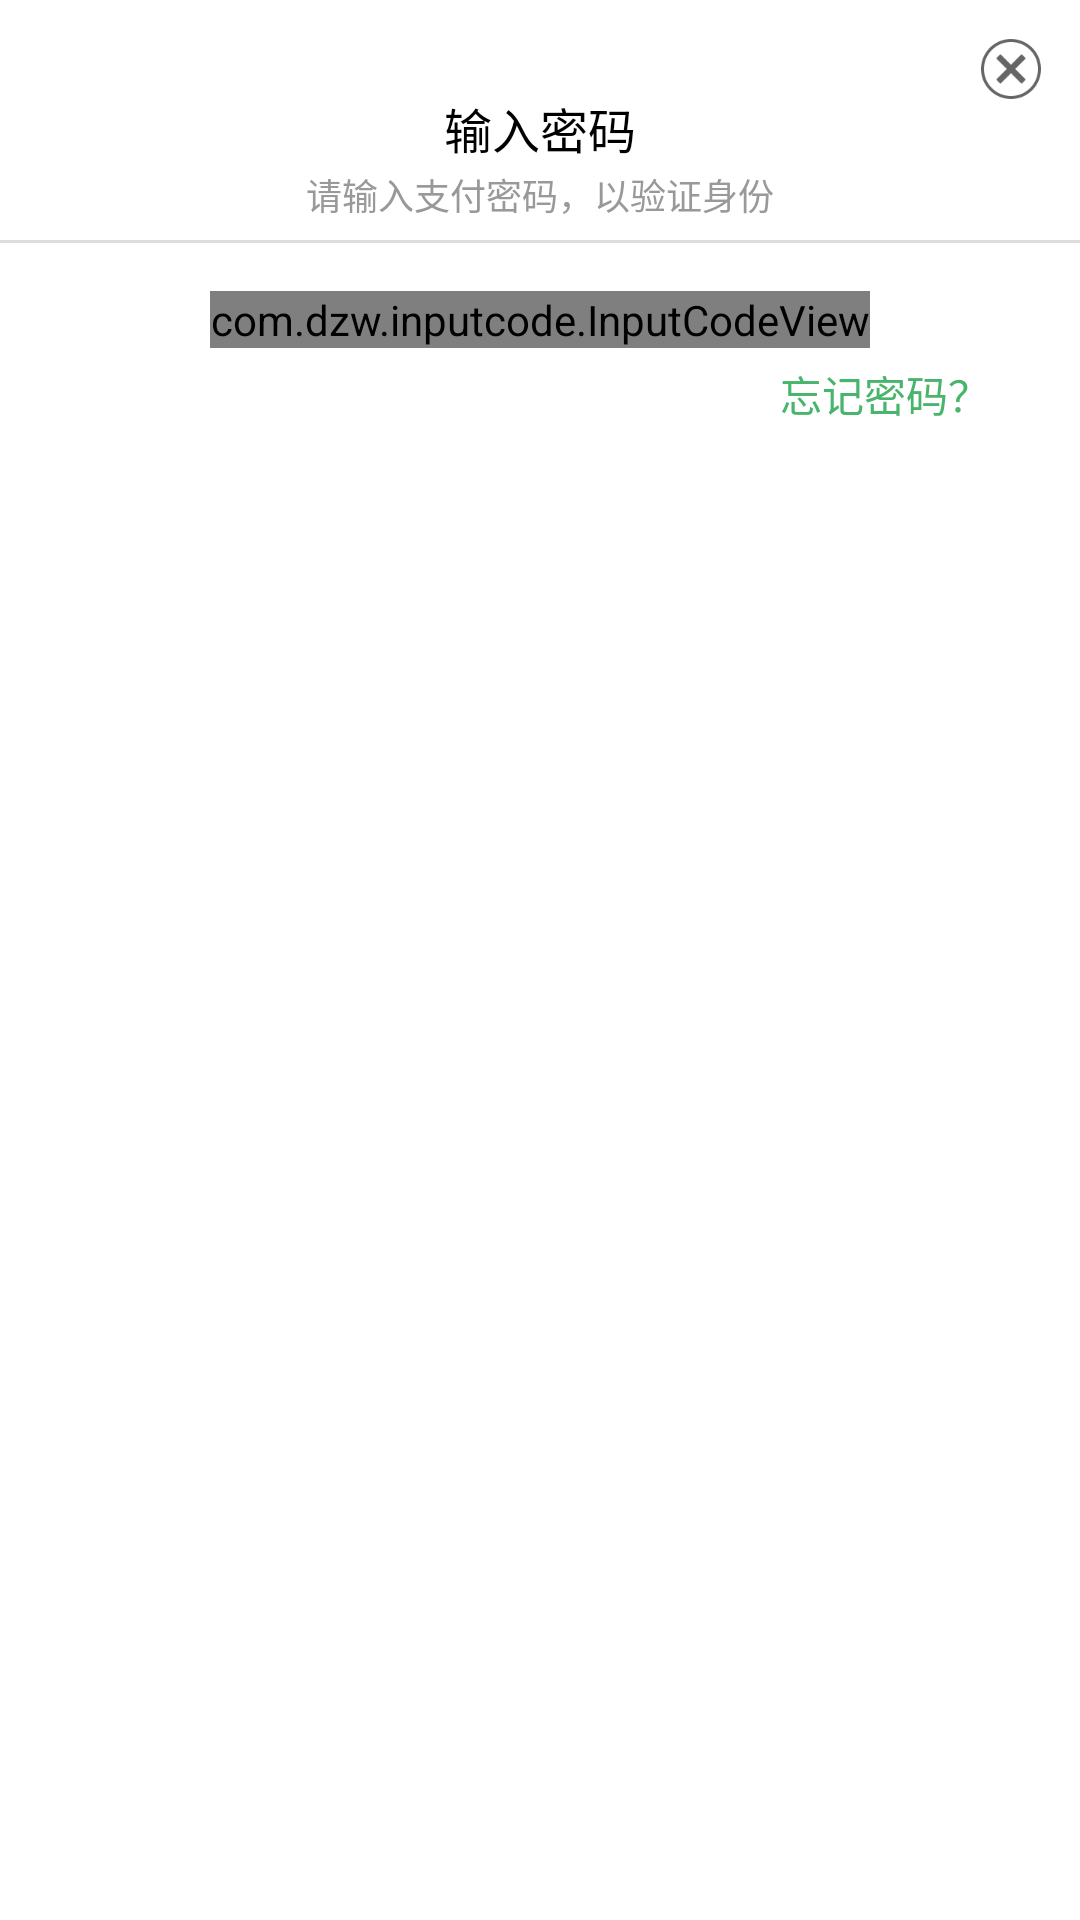

Reconstruct the res/layout file that produces this screen, plus the resources it refers to.
<!-- AndroidManifest.xml: application theme Theme.InputPwdCodeText -->
<!-- res/layout/password_dialog.xml -->
<?xml version="1.0" encoding="utf-8"?>
<androidx.constraintlayout.widget.ConstraintLayout xmlns:android="http://schemas.android.com/apk/res/android"
    xmlns:app="http://schemas.android.com/apk/res-auto"
    android:layout_width="match_parent"
    android:layout_height="wrap_content"
    android:background="@color/white"
    android:gravity="center_horizontal"
    android:orientation="vertical">

    <ImageView
        android:id="@+id/cancel_iv"
        android:layout_width="wrap_content"
        android:layout_height="wrap_content"
        android:padding="13dp"
        android:src="@mipmap/cancel_icon"
        app:layout_constraintEnd_toEndOf="parent"
        app:layout_constraintTop_toTopOf="parent" />

    <TextView
        android:layout_width="wrap_content"
        android:layout_height="wrap_content"
        android:layout_marginTop="31dp"
        android:text="@string/input_pwd_text"
        android:textColor="#000000"
        android:textSize="16sp"
        app:layout_constraintEnd_toEndOf="parent"
        app:layout_constraintStart_toStartOf="parent"
        app:layout_constraintTop_toTopOf="parent" />

    <TextView
        android:layout_width="wrap_content"
        android:layout_height="wrap_content"
        android:layout_marginTop="56dp"
        android:text="@string/password_hint_text"
        android:textColor="#999999"
        android:textSize="12sp"
        app:layout_constraintEnd_toEndOf="parent"
        app:layout_constraintStart_toStartOf="parent"
        app:layout_constraintTop_toTopOf="parent" />

    <View
        android:layout_width="match_parent"
        android:layout_height="1dp"
        android:layout_marginTop="80dp"
        android:background="#DDDDDD"
        app:layout_constraintTop_toTopOf="parent" />

    <com.dzw.inputcode.InputCodeView
        android:id="@+id/code_pwd_view"
        android:layout_width="wrap_content"
        android:layout_height="wrap_content"
        android:layout_marginTop="97dp"
        app:layout_constraintEnd_toEndOf="parent"
        app:layout_constraintStart_toStartOf="parent"
        app:layout_constraintTop_toTopOf="parent"
        app:tvRadius="10dp"
        app:tvBorderColor="#D6DAD6"
        app:tvMargin="6dp"
        app:tvIsPwd="false"
        app:tvLen="6"
        app:tvStyle="weChatPayStyle"
        app:tvTextColor="#000000"
        app:tvTextSize="16dp"
        app:tvWidth="40dp" />

    <TextView
        android:id="@+id/forgot_pwd_tv"
        android:layout_width="wrap_content"
        android:layout_height="wrap_content"
        android:layout_marginTop="5dp"
        android:layout_marginEnd="30dp"
        android:text="@string/res_forget_pwd_text"
        android:textColor="#48B46C"
        android:textSize="14sp"
        app:layout_constraintEnd_toEndOf="parent"
        app:layout_constraintTop_toBottomOf="@id/code_pwd_view" />

    <LinearLayout
        android:id="@+id/key_layout"
        android:layout_width="match_parent"
        android:layout_height="wrap_content"
        android:layout_marginTop="39dp"
        android:orientation="vertical"
        app:layout_constraintTop_toBottomOf="@id/code_pwd_view" />
</androidx.constraintlayout.widget.ConstraintLayout>
<!-- resources referenced by this layout -->
<resources>
  <!-- mipmap cancel_icon: png bitmap (mipmap-xxhdpi, 2881 bytes) -->
  <string name="input_pwd_text">输入密码</string>
  <string name="password_hint_text">请输入支付密码，以验证身份</string>
  <string name="res_forget_pwd_text">忘记密码？</string>
  <style name="Theme.InputPwdCodeText" parent="Theme.MaterialComponents.DayNight.DarkActionBar">
          
          <item name="colorPrimary">@color/purple_500</item>
          <item name="colorPrimaryVariant">@color/purple_700</item>
          <item name="colorOnPrimary">@color/white</item>
          
          <item name="colorSecondary">@color/teal_200</item>
          <item name="colorSecondaryVariant">@color/teal_700</item>
          <item name="colorOnSecondary">@color/black</item>
          
          <item name="android:statusBarColor" tools:targetApi="l">?attr/colorPrimaryVariant</item>
          
      </style>
  <!-- not gathered from this repository: default colours our renderer supplied (Android Studio template values) -->
  <color name="purple_500">#FF6200EE</color>
  <color name="purple_700">#FF3700B3</color>
  <color name="teal_200">#FF03DAC5</color>
  <color name="teal_700">#FF018786</color>
  <color name="black">#FF000000</color>
  <color name="white">#FFFFFFFF</color>
</resources>
